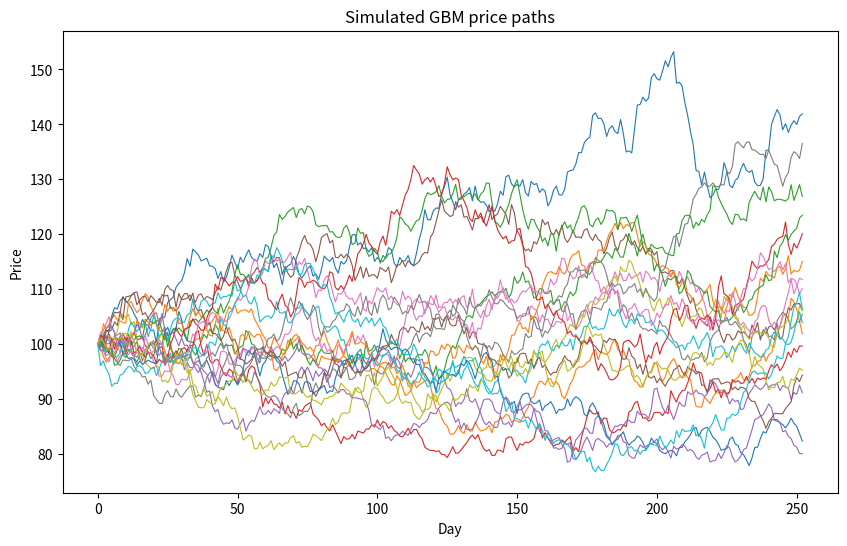

Reproduce this figure in Python.
import numpy as np
import matplotlib.pyplot as plt

S0 = 100        # starting stock price
mu = 0.05       # expected annual return (drift)
sigma = 0.2     # annual volatility
T = 1.0         # time horizon in years
N = 252         # number of steps (trading days in a year)
dt = T / N      # size of each time step

def simulate_gbm_path(S0, mu, sigma, T, N):
    dt = T / N
    prices = np.zeros(N + 1)
    prices[0] = S0
    for t in range(1, N + 1):
        Z = np.random.normal()
        prices[t] = prices[t-1] * np.exp((mu - 0.5 * sigma**2) * dt + sigma * np.sqrt(dt) * Z)
    return prices

plt.figure(figsize=(10, 6))
for i in range(20):
    path = simulate_gbm_path(S0, mu, sigma, T, N)
    plt.plot(path, linewidth=0.8)
plt.xlabel("Day")
plt.ylabel("Price")
plt.title("Simulated GBM price paths")
plt.savefig("stage3_gbm_paths.png")
plt.show()

#prices a call by averaging discounted payoffs across simulated end prices
def price_call_option(S0, K, r, sigma, T, n_sims):
    Z = np.random.normal(size=n_sims)
    ST = S0 * np.exp((r - 0.5 * sigma**2) * T + sigma * np.sqrt(T) * Z)
    payoffs = np.maximum(ST - K, 0)
    price = np.exp(-r * T) * np.mean(payoffs)
    return price

K = 105
r = 0.03
n_sims = 100000

price = price_call_option(S0, K, r, sigma, T, n_sims)
print(f"Estimated call option price: £{price:.2f}")
